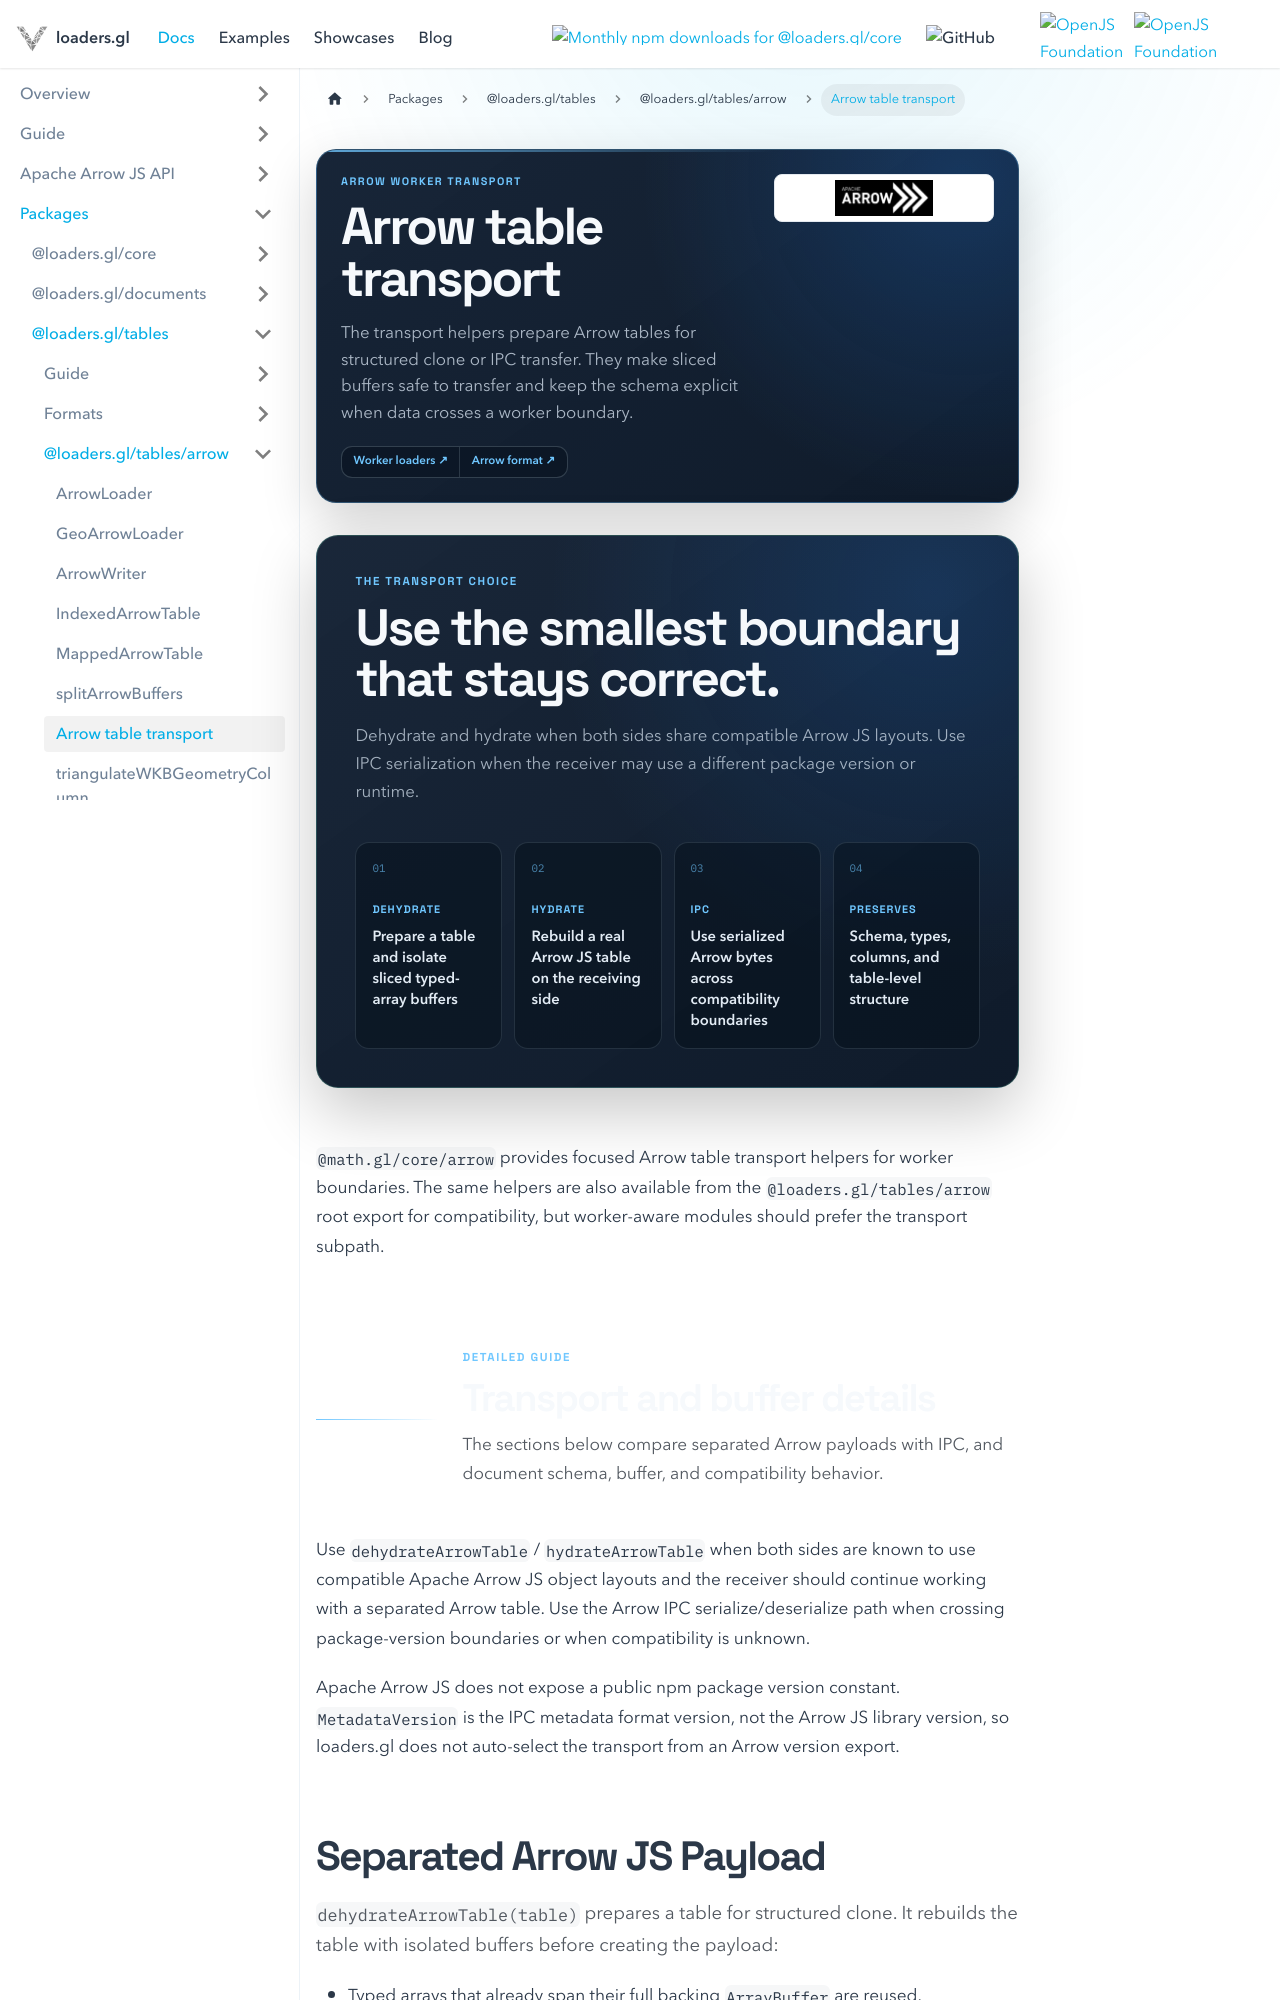

repository: visgl/loaders.gl · page: next/docs/modules/tables/arrow/api-reference/arrow-table-transport.html · generator: docusaurus

---
title: Arrow table transport
description: Move Arrow tables across worker boundaries with explicit buffer and schema handling.
hide_title: true
page_style: designed
---

import {DocPageHeader} from '@site/src/components/docs/doc-page-header';
import {DocOrientation, ReferenceBoundary} from '@site/src/components/docs/designed-doc';

<DocPageHeader
  format="arrow"
  eyebrow="Arrow worker transport"
  title="Arrow table transport"
  description="The transport helpers prepare Arrow tables for structured clone or IPC transfer. They make sliced buffers safe to transfer and keep the schema explicit when data crosses a worker boundary."
  tone="blue"
  meta={['Worker transport', 'Transfer-safe buffers', 'Schema preservation']}
  links={[
    {label: 'Worker loaders', to: '/docs/developer-guide/using-worker-loaders'},
    {label: 'Arrow format', to: '/docs/modules/tables/arrow/formats/arrow'}
  ]}
/>

<DocOrientation
  eyebrow="The transport choice"
  title="Use the smallest boundary that stays correct."
  description="Dehydrate and hydrate when both sides share compatible Arrow JS layouts. Use IPC serialization when the receiver may use a different package version or runtime."
  tone="blue"
  items={[
    {label: 'Dehydrate', value: 'Prepare a table and isolate sliced typed-array buffers'},
    {label: 'Hydrate', value: 'Rebuild a real Arrow JS table on the receiving side'},
    {label: 'IPC', value: 'Use serialized Arrow bytes across compatibility boundaries'},
    {label: 'Preserves', value: 'Schema, types, columns, and table-level structure'}
  ]}
/>

`@math.gl/core/arrow` provides focused Arrow table transport helpers for worker
boundaries. The same helpers are also available from the `@loaders.gl/tables/arrow` root export for
compatibility, but worker-aware modules should prefer the transport subpath.

<ReferenceBoundary
  title="Transport and buffer details"
  description="The sections below compare separated Arrow payloads with IPC, and document schema, buffer, and compatibility behavior."
  tone="blue"
/>

Use `dehydrateArrowTable` / `hydrateArrowTable` when both sides are known to use compatible Apache
Arrow JS object layouts and the receiver should continue working with a separated Arrow table. Use
the Arrow IPC serialize/deserialize path when crossing package-version boundaries or when
compatibility is unknown.
